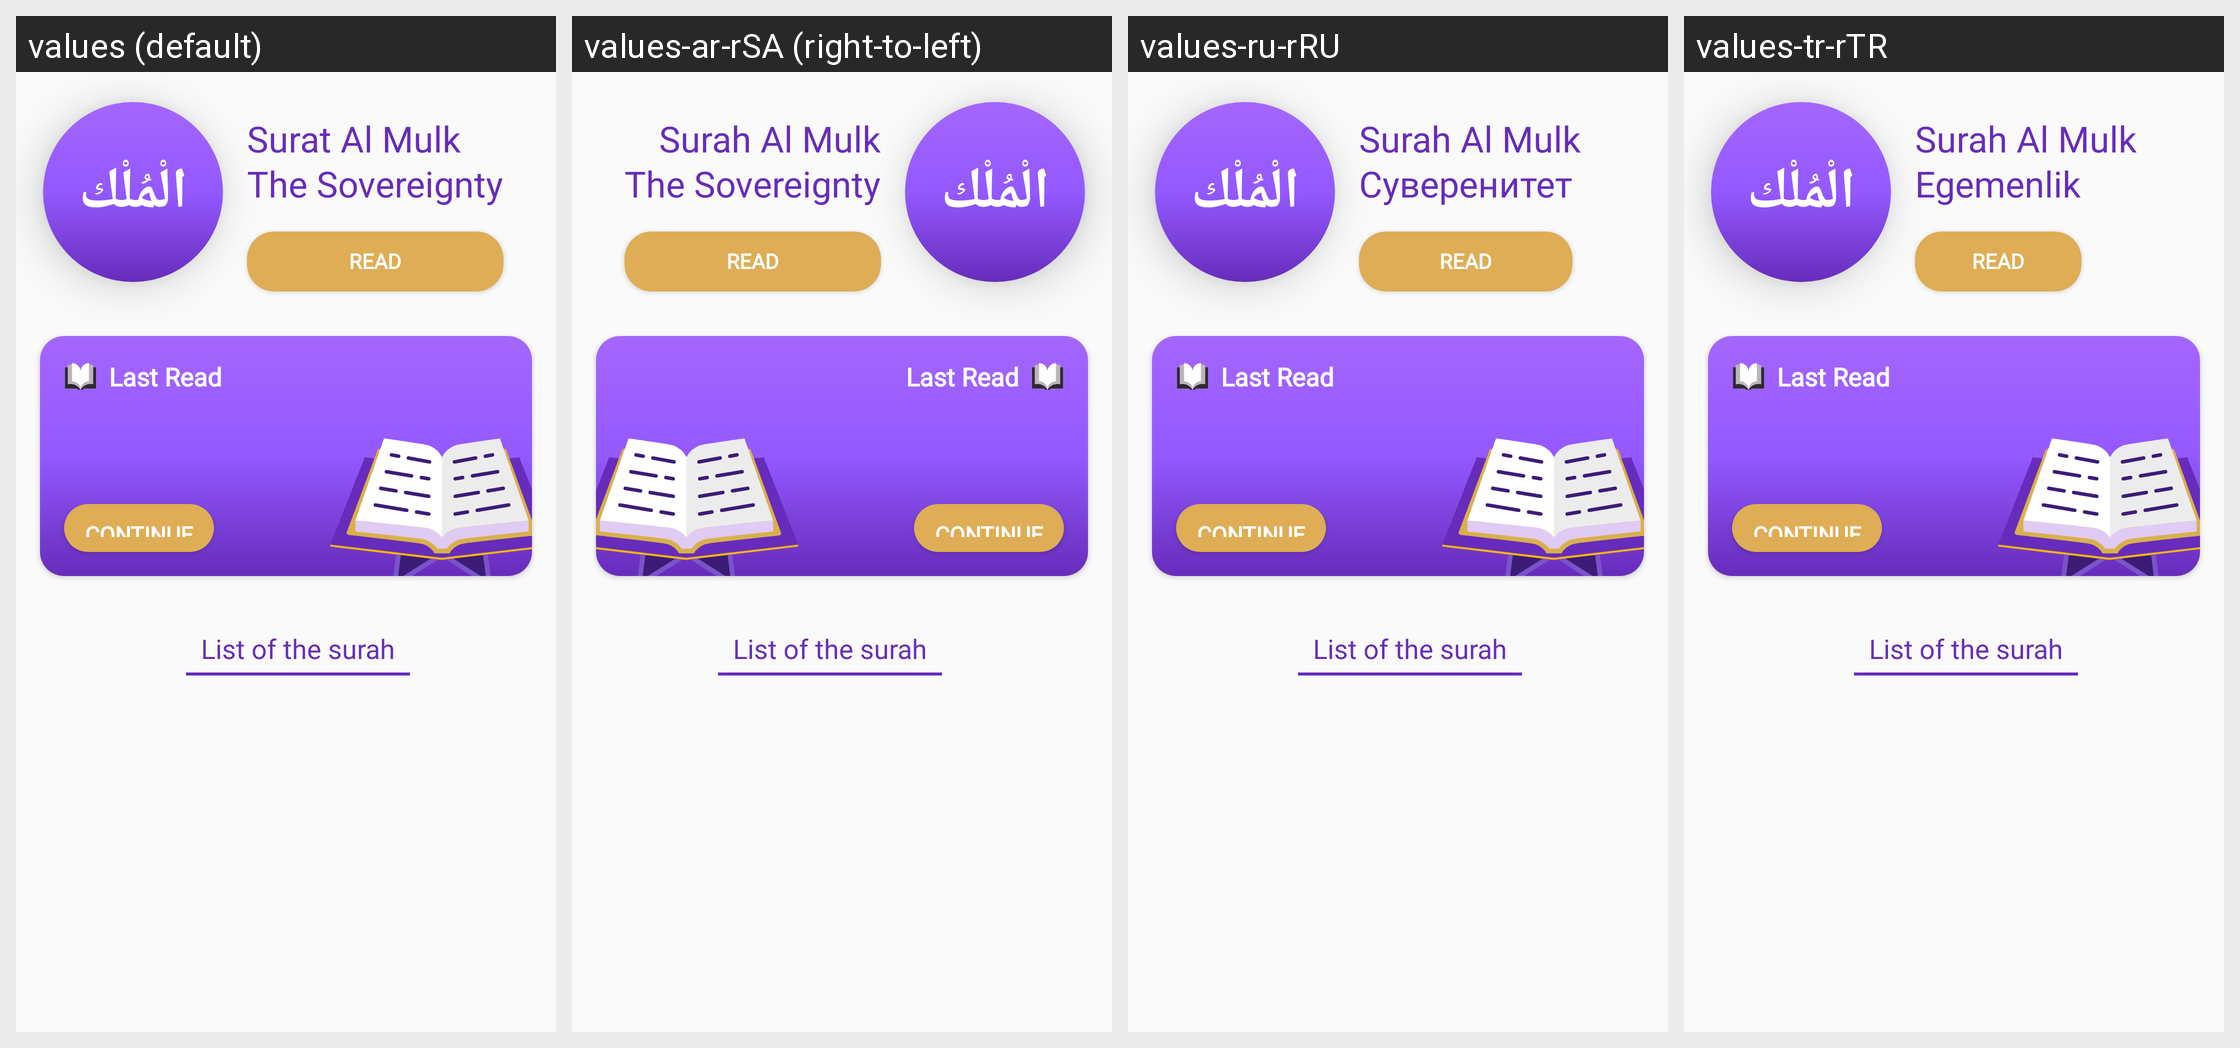

Locale-by-locale string values for the Android screen shown in this grid:
Android screen res/layout/activity_main_surah.xml rendered under 4 locales, left to right: values (default), values-ar-rSA (right-to-left), values-ru-rRU, values-tr-rTR. Device: Nexus 5 (rendered at 1080×1920; each locale shown at half size, 540×960, under a caption strip naming it); theme AppTheme.
Other locales in the repository, not shown: values-ar, values-in-rID.
Strings drawn on this screen, with the default value and each locale's value (text and hints the layout hard-codes, and strings that could not be matched under every locale, appear in the picture but are not listed):

label_surah_al_mulk
  values: Surat Al Mulk
  values-ar-rSA: Surah Al Mulk
  values-ru-rRU: Surah Al Mulk
  values-tr-rTR: Surah Al Mulk

label_surah_mean_al_mulk
  values: The Sovereignty
  values-ar-rSA: The Sovereignty
  values-ru-rRU: Суверенитет
  values-tr-rTR: Egemenlik

label_read
  values: Read
  values-ar-rSA: Read
  values-ru-rRU: Read
  values-tr-rTR: Read

list_of_the_surah
  values: List of the surah
  values-ar-rSA: List of the surah
  values-ru-rRU: List of the surah
  values-tr-rTR: List of the surah
